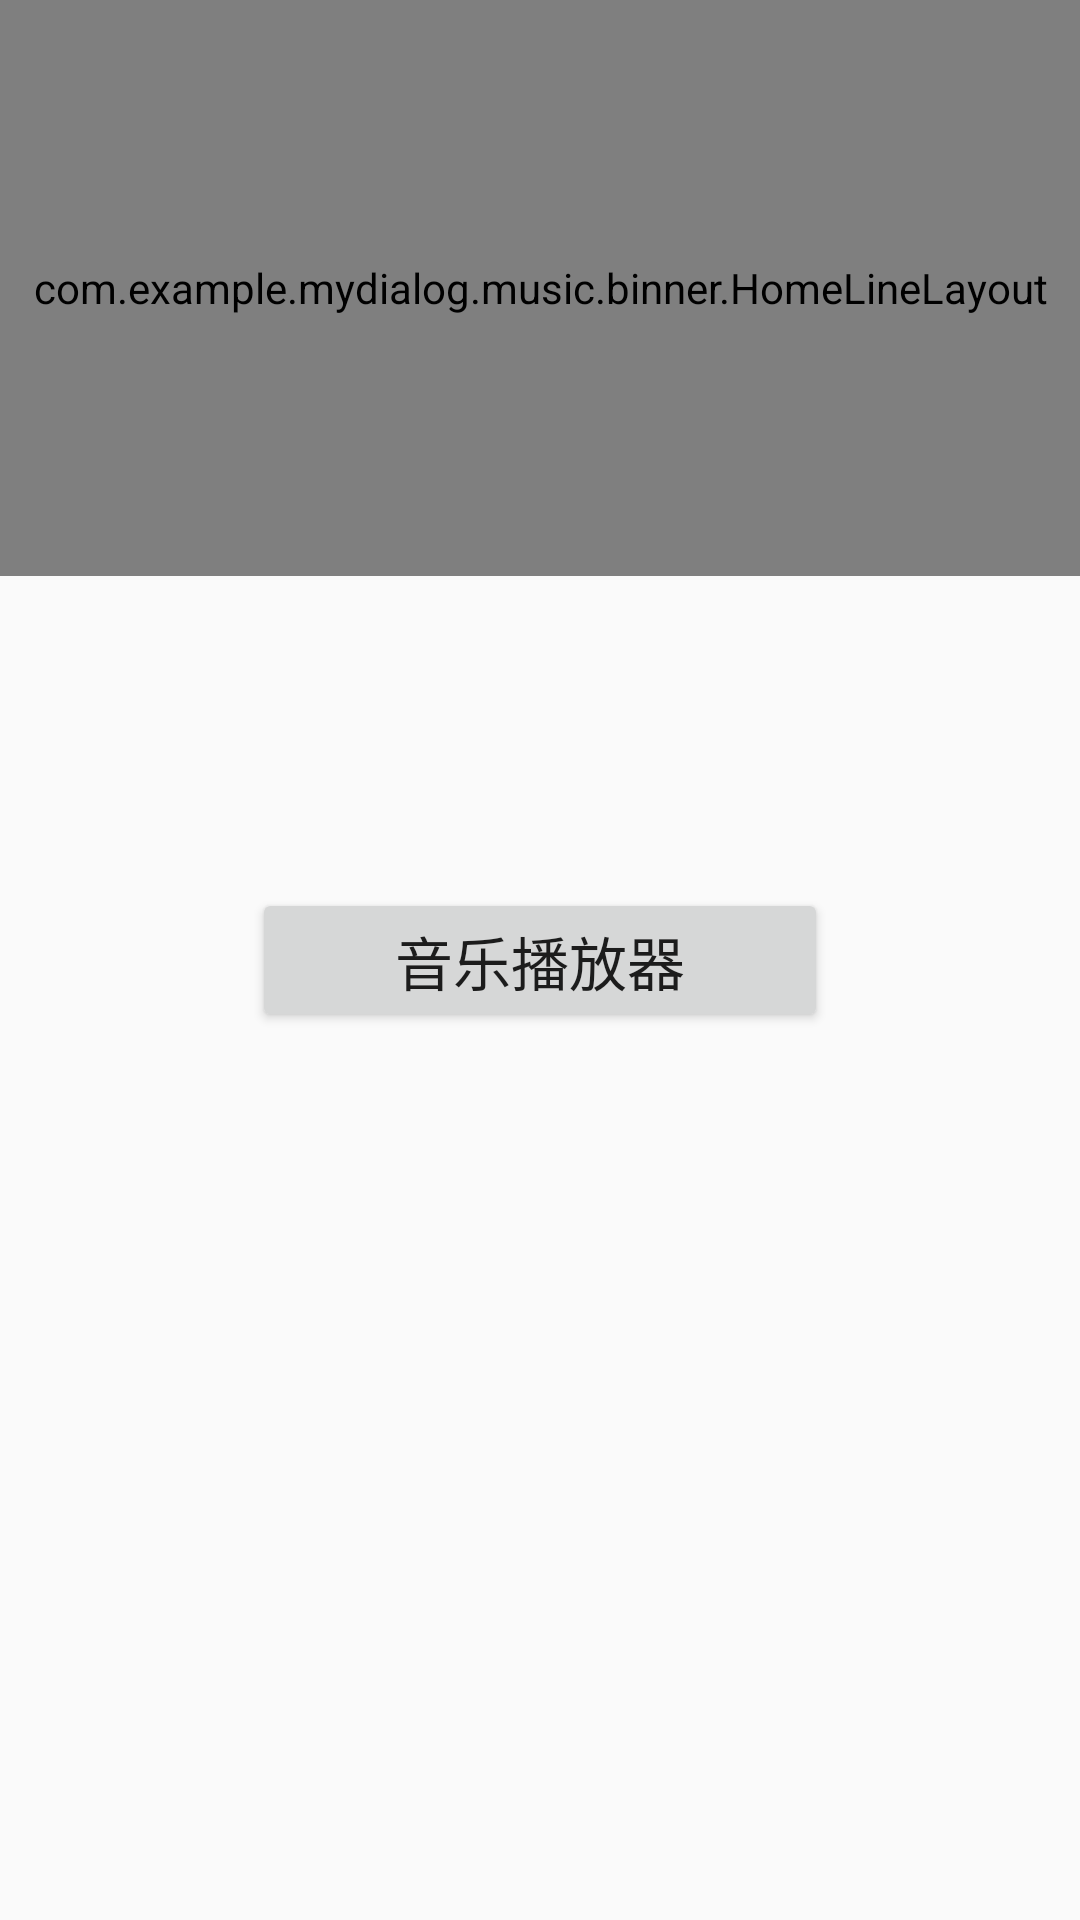

Produce the Android XML layout that renders to this screen, including the resource entries it uses.
<!-- AndroidManifest.xml: application theme AppTheme -->
<!-- res/layout/activity_music.xml -->
<?xml version="1.0" encoding="utf-8"?>
<android.support.constraint.ConstraintLayout
    xmlns:android="http://schemas.android.com/apk/res/android"
    xmlns:app="http://schemas.android.com/apk/res-auto"
    xmlns:tools="http://schemas.android.com/tools"
    android:layout_width="match_parent"
    android:layout_height="match_parent"
    tools:context=".music.MusicActivity">
    <com.example.mydialog.music.binner.HomeLineLayout
        android:id="@+id/home_line__view"
        android:layout_width="match_parent"
        android:layout_height="@dimen/dp_200"
        android:orientation="horizontal"
        app:layout_constraintTop_toTopOf="parent"
        app:layout_constraintLeft_toLeftOf="parent"
        app:layout_constraintRight_toRightOf="parent"/>

    <Button
        android:id="@+id/music_btn"
        android:layout_width="@dimen/dp_200"
        android:layout_height="@dimen/dp_50"
        android:text="音乐播放器"
        android:textSize="@dimen/sp_20"
        app:layout_constraintTop_toTopOf="parent"
        app:layout_constraintLeft_toLeftOf="parent"
        app:layout_constraintBottom_toBottomOf="parent"
        app:layout_constraintRight_toRightOf="parent"/>


</android.support.constraint.ConstraintLayout>
<!-- resources referenced by this layout -->
<resources>
  <dimen name="dp_200">192.00dp</dimen>
  <dimen name="dp_50">48.00dp</dimen>
  <dimen name="sp_20">19.20sp</dimen>
  <style name="AppTheme" parent="Theme.AppCompat.Light.DarkActionBar">
          
          <item name="colorPrimary">@color/colorPrimary</item>
          <item name="colorPrimaryDark">@color/colorPrimaryDark</item>
          <item name="colorAccent">@color/colorAccent</item>
      </style>
  <color name="colorPrimary">#008577</color>
  <color name="colorPrimaryDark">#00574B</color>
  <color name="colorAccent">#D81B60</color>
</resources>
